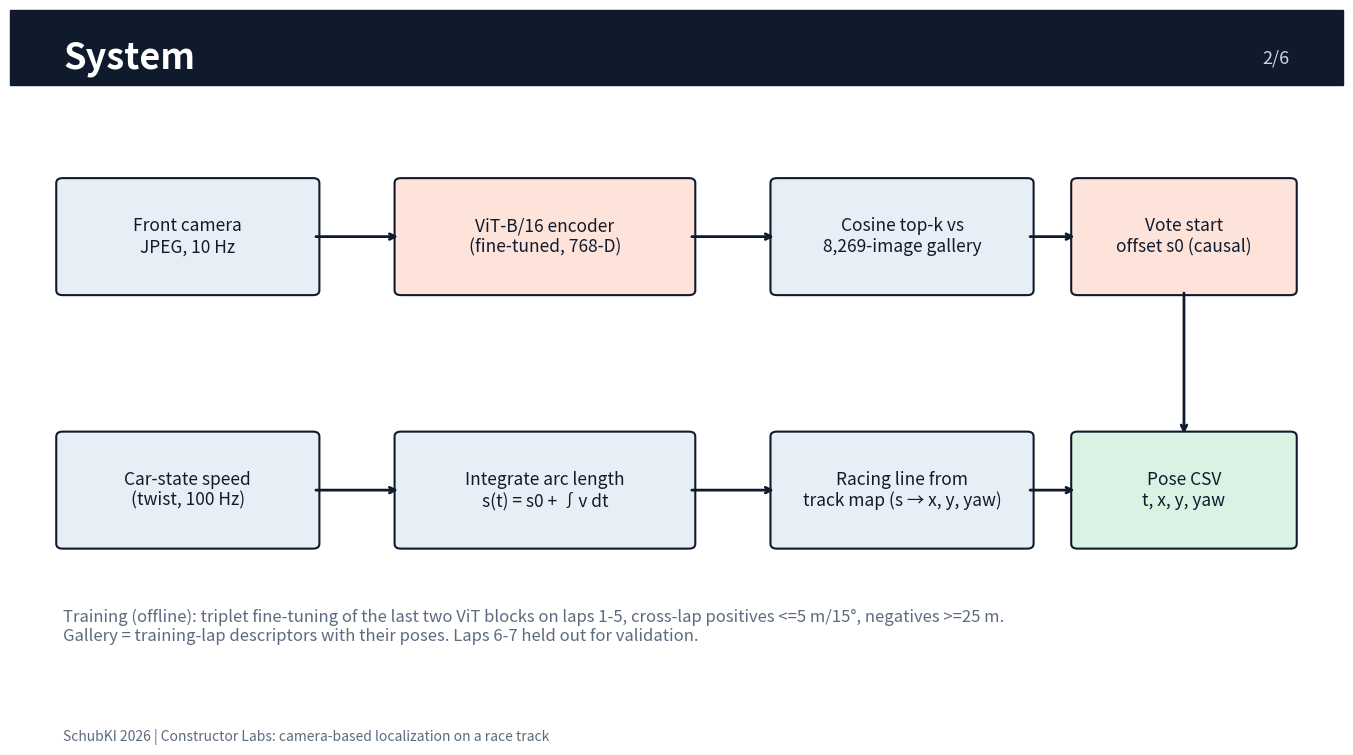

Generate this figure with matplotlib: (Note: this script raises an exception after producing the figure.)
import matplotlib
matplotlib.use("Agg")
import matplotlib.pyplot as plt
from matplotlib.backends.backend_pdf import PdfPages
from matplotlib.patches import FancyBboxPatch
import matplotlib.image as mpimg
from pathlib import Path
R = Path("results"); OUT = Path("docs/submission"); OUT.mkdir(parents=True, exist_ok=True)
DARK, ACC, GREY = "#0f1b2d", "#e4572e", "#5b6b7f"

def slide(title, sub=None):
    fig = plt.figure(figsize=(13.33, 7.5), dpi=110); fig.patch.set_facecolor("white")
    fig.add_artist(plt.Rectangle((0, 0.9), 1, 0.1, color=DARK, transform=fig.transFigure))
    fig.text(0.04, 0.935, title, color="white", fontsize=26, weight="bold", va="center")
    if sub: fig.text(0.96, 0.935, sub, color="#c9d3df", fontsize=13, va="center", ha="right")
    fig.text(0.04, 0.025, "SchubKI 2026 | Constructor Labs: camera-based localization on a race track", color=GREY, fontsize=10)
    return fig

def bullets(fig, items, x=0.05, y=0.82, size=17, gap=0.075, w=None):
    for it in items:
        fig.text(x, y, "\u2022 " + it, fontsize=size, color=DARK, va="top", wrap=True); y -= gap
    return y

pages = []
# 1 title
f = slide("Camera-only localization at race pace", "1/6")
f.text(0.05, 0.75, "Learned place recognition + causal track-constrained odometry", fontsize=22, color=ACC, weight="bold")
bullets(f, ["Input: front camera images, track map, car-state speed. No GNSS, LiDAR, IMU or ground truth at inference.",
            "ViT-B/16 place descriptors fine-tuned on training laps 1-5 (8,269 images).",
            "Causal: the pose at frame t uses only data up to t. 10 Hz output, 100 % coverage.",
            "Validation laps 6-7 (official scorer): position RMSE 1.97-2.64 m, lateral RMSE 1.26-1.35 m.",
            "Real-time on a laptop iGPU: 75 ms/frame encode + <1 ms tracking (Ryzen AI 7 350, Radeon 860M)."], y=0.64, size=16, gap=0.085)
pages.append(f)
# 2 system diagram
f = slide("System", "2/6"); ax = f.add_axes([0.03, 0.08, 0.94, 0.78]); ax.axis("off"); ax.set_xlim(0, 10); ax.set_ylim(0, 6)
def box(x, y, w, h, t, c="#e8eef5"):
    ax.add_patch(FancyBboxPatch((x, y), w, h, boxstyle="round,pad=0.05", fc=c, ec=DARK, lw=1.5)); ax.text(x + w/2, y + h/2, t, ha="center", va="center", fontsize=12.5, color=DARK, wrap=True)
def arrow(a, b): ax.annotate("", xy=b, xytext=a, arrowprops=dict(arrowstyle="->", lw=2, color=DARK))
box(0.1, 4.2, 2.0, 1.1, "Front camera\nJPEG, 10 Hz"); box(2.8, 4.2, 2.3, 1.1, "ViT-B/16 encoder\n(fine-tuned, 768-D)", "#fde3da")
box(5.8, 4.2, 2.0, 1.1, "Cosine top-k vs\n8,269-image gallery"); box(8.2, 4.2, 1.7, 1.1, "Vote start\noffset s0 (causal)", "#fde3da")
box(0.1, 1.6, 2.0, 1.1, "Car-state speed\n(twist, 100 Hz)"); box(2.8, 1.6, 2.3, 1.1, "Integrate arc length\ns(t) = s0 + \u222bv dt")
box(5.8, 1.6, 2.0, 1.1, "Racing line from\ntrack map (s \u2192 x, y, yaw)"); box(8.2, 1.6, 1.7, 1.1, "Pose CSV\nt, x, y, yaw", "#d9f2e3")
arrow((2.1, 4.75), (2.8, 4.75)); arrow((5.1, 4.75), (5.8, 4.75)); arrow((7.8, 4.75), (8.2, 4.75))
arrow((2.1, 2.15), (2.8, 2.15)); arrow((5.1, 2.15), (5.8, 2.15)); arrow((7.8, 2.15), (8.2, 2.15)); arrow((9.05, 4.2), (9.05, 2.7))
ax.text(0.1, 0.6, "Training (offline): triplet fine-tuning of the last two ViT blocks on laps 1-5, cross-lap positives <=5 m/15\u00b0, negatives >=25 m.\nGallery = training-lap descriptors with their poses. Laps 6-7 held out for validation.", fontsize=12, color=GREY)
pages.append(f)
# 3 results
f = slide("Validation results (official scorer, laps 6-7)", "3/6")
rows = [("Method", "Lap", "Pos RMSE", "Lateral", "Yaw deg", "<1 m"),
        ("Track odometry (submitted)", "6", "2.64 m", "1.35 m", "2.72", "19 %"), ("", "7", "1.97 m", "1.26 m", "2.29", "14 %"),
        ("Multi-hypothesis tracker", "6", "1.79 m", "0.63 m", "0.79", "69 %"), ("", "7", "1.83 m", "0.83 m", "1.02", "63 %"),
        ("Retrieval filter, no motion", "6", "2.45 m", "0.82 m", "1.07", "53 %"), ("", "7", "2.91 m", "0.84 m", "1.31", "56 %"),
        ("Earlier team baseline", "4-5", "15.0 m", "1.54 m", "1.37", "39 %")]
y = 0.83
for i, r in enumerate(rows):
    for x, c in zip((0.04, 0.27, 0.32, 0.40, 0.47, 0.54), r):
        f.text(x, y, c, fontsize=13, weight="bold" if i == 0 else None, color=DARK)
    y -= 0.06
f.text(0.04, y - 0.02, "Coverage 100 % (1 s bins) on both laps. Speed for laps 6-7 is a GT-derived\nproxy (training run has no twist topic); the hidden test uses real car-state twist.\nLaps 6-7 were seen in earlier baselines: reserved validation, not pristine.", fontsize=11.5, color=GREY, va="top")
ax = f.add_axes([0.6, 0.06, 0.39, 0.82]); ax.imshow(mpimg.imread(R / "trajectory_lap7.png")); ax.axis("off")
pages.append(f)
# 4 hidden test
f = slide("Hidden test run: daylight, up to 68 m/s", "4/6")
ax = f.add_axes([0.02, 0.06, 0.48, 0.82]); ax.imshow(mpimg.imread(R / "trajectory_test.png")); ax.axis("off")
bullets(f, ["739 front-camera frames, 74 s, one full lap (2,964 m integrated speed).",
            "Training data is night only. Daylight retrieval alone jumps between track sections.",
            "Fix: retrieval only votes the start offset; speed integration carries continuity; hysteresis prevents flips.",
            "One correction jump in the first seconds while votes accumulate; then a continuous lap.",
            "No first pose was used. 739/739 frames emitted (coverage 100 %)."], x=0.52, y=0.82, size=14, gap=0.12)
pages.append(f)
# 5 runtime
f = slide("Runtime and engineering", "5/6")
bullets(f, ["Laptop: AMD Ryzen AI 7 350, Radeon 860M iGPU (DirectML), 32 GB RAM, Windows 11.",
            "ViT-B/16 encode 75 ms/frame (batch 12) + tracker 0.6 ms/frame: about 13 Hz, faster than the 10 Hz camera.",
            "One run script: localizer/kiro_localize.py (encode + gallery) and localizer/track_odometry.py (causal pose).",
            "Fine-tuning pipeline with RAM/time guards, durable checkpoints and full held-out validation (backend/).",
            "Weights (343 MB) as a GitHub release asset; data stays local per partner licence."], size=16, gap=0.11)
pages.append(f)
# 6 failures / lessons
f = slide("Failure cases and lessons learned", "6/6")
bullets(f, ["Night-to-day domain shift is the main failure: daylight descriptors match wrong but similar straights.",
            "Repetitive long straights cause longitudinal error (1.1-2.3 m RMSE dominates position error).",
            "Track constraint pins lateral error to the racing-line offset; true lateral deviation is not observed.",
            "Planned, not done: lighting augmentation, lateral offset from lane borders, multi-camera descriptors.",
            "Lesson: a time budget must be checked before expensive steps; our last 1-hour training run spent its\nbudget on baseline encoding and pair mining and produced 0 new updates, so the submitted model is step 7750."], size=15, gap=0.12)
pages.append(f)
with PdfPages(OUT / "slides.pdf") as pdf:
    for i, f in enumerate(pages):
        pdf.savefig(f); f.savefig(OUT / f"slide{i+1}.png"); plt.close(f)
print("ok")
